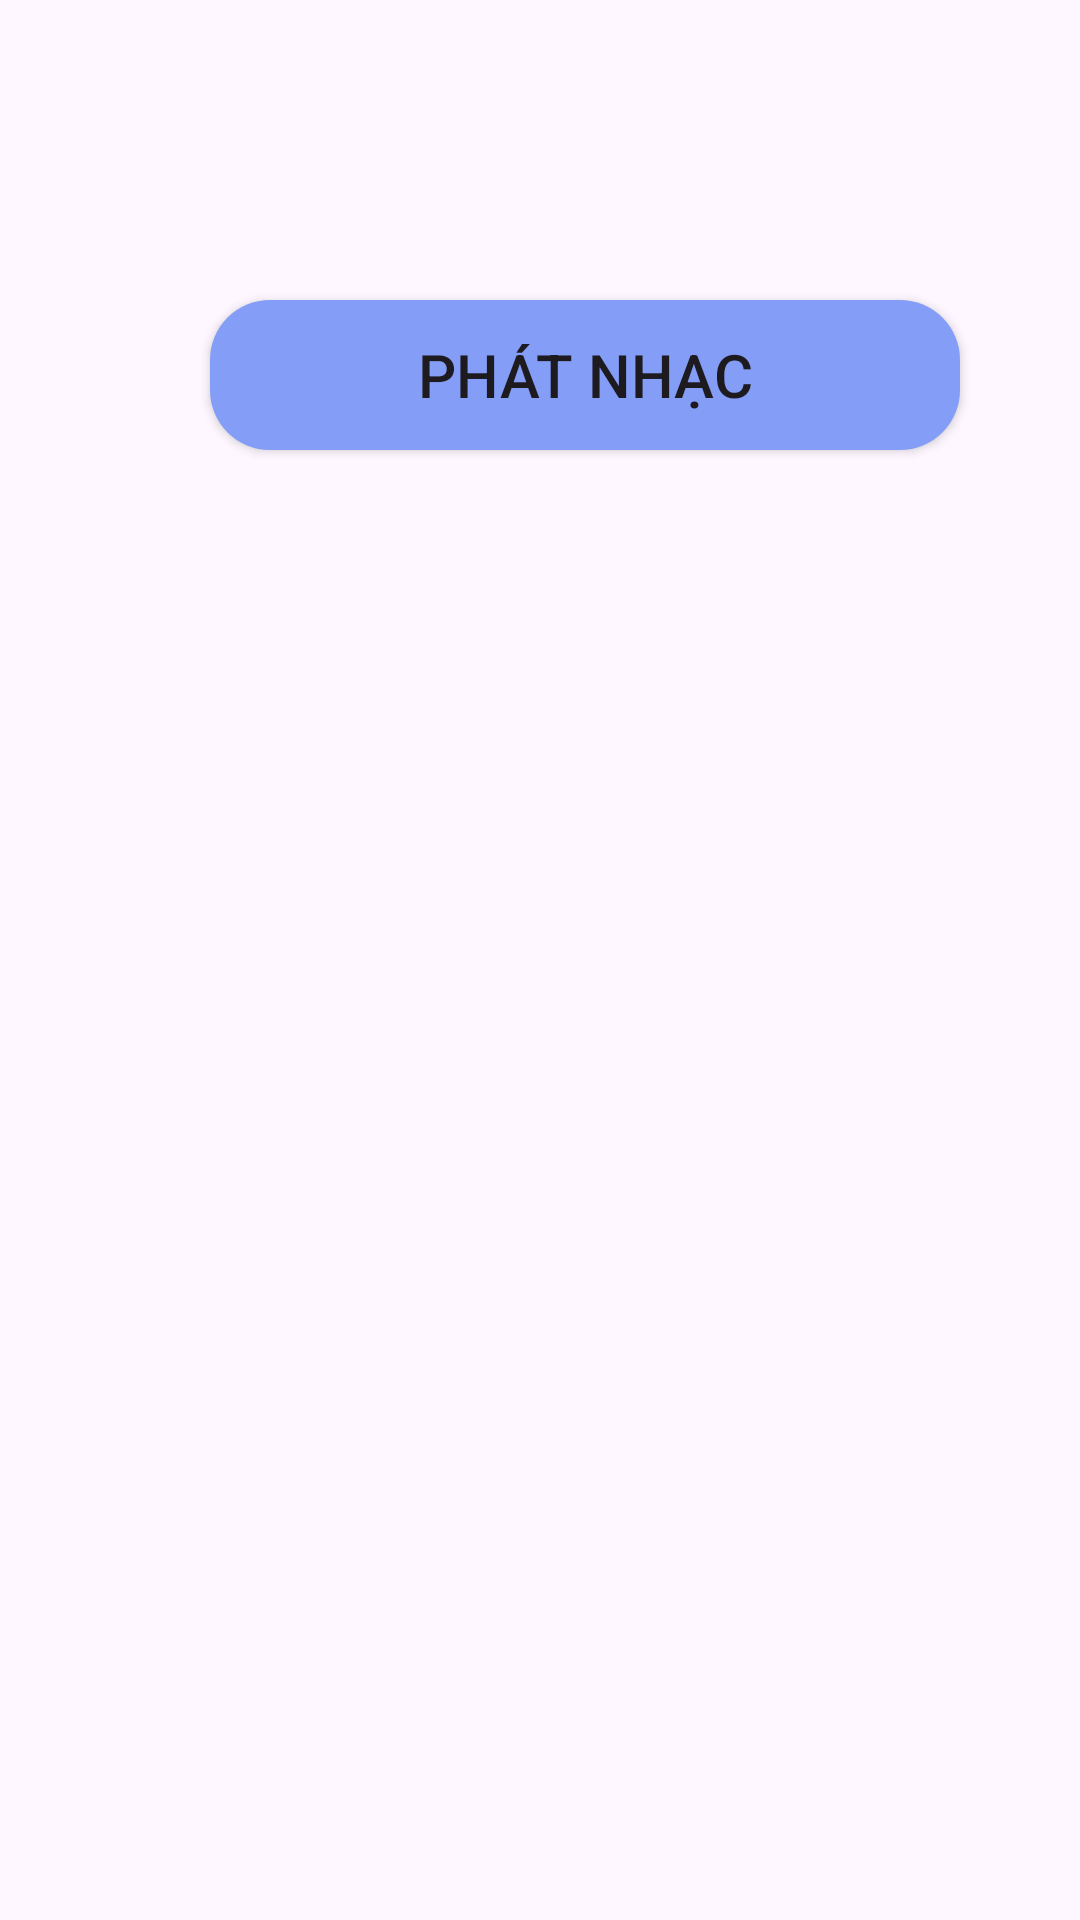

This screen was rendered from an Android layout file. Write that file and the resources it references.
<!-- AndroidManifest.xml: application theme Theme.AppNgheNhac -->
<!-- res/layout/play_music_notification.xml -->
<?xml version="1.0" encoding="utf-8"?>
<RelativeLayout xmlns:android="http://schemas.android.com/apk/res/android"
    android:layout_width="match_parent"
    android:layout_height="match_parent"
    xmlns:tools="http://schemas.android.com/tools"
    tools:context=".activity.MusicPlayNotifyActivity">
<androidx.appcompat.widget.AppCompatButton
    android:layout_width="250dp"
    android:layout_height="50dp"
    android:id="@+id/btn_play_music"
    android:text="Phát nhạc"
    android:textSize="20dp"
    android:background="@drawable/rounded_button"
    android:layout_marginLeft="70dp"
    android:layout_marginTop="100dp">

</androidx.appcompat.widget.AppCompatButton>
</RelativeLayout>
<!-- resources referenced by this layout -->
<resources>
  <!-- drawable rounded_button (drawable) -->
  <?xml version="1.0" encoding="utf-8"?>
  <shape xmlns:android="http://schemas.android.com/apk/res/android"
      android:shape="rectangle">
      <corners android:radius="20dp" /> 
      <solid android:color="@color/sky_blue" /> 
  </shape>
  <style name="Theme.AppNgheNhac" parent="Base.Theme.AppNgheNhac" />
  <color name="sky_blue">#849EF7</color>
  <style name="Base.Theme.AppNgheNhac" parent="Theme.Material3.DayNight.NoActionBar">
          
          
      </style>
</resources>
